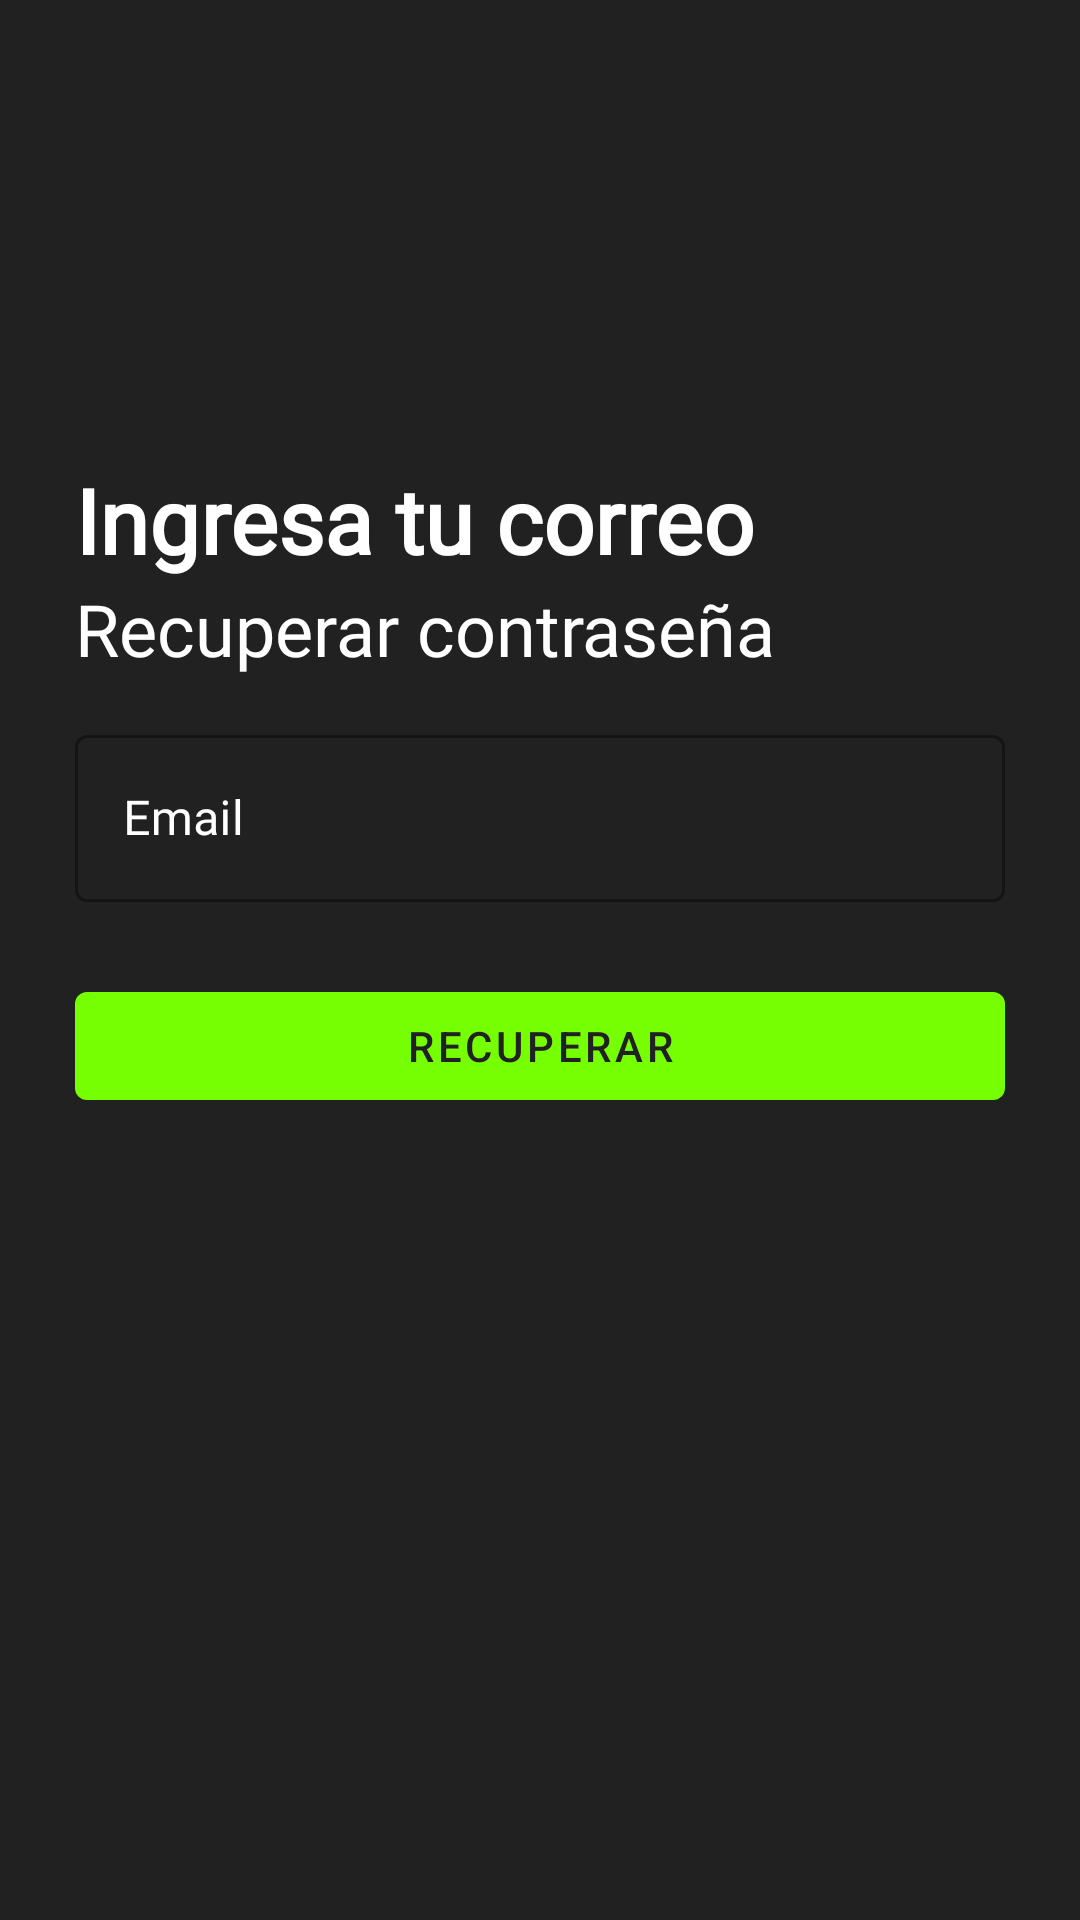

The Android layout XML behind this screen, and the referenced resources:
<!-- AndroidManifest.xml: application theme AppTheme -->
<!-- res/layout/activity_forgot_password.xml -->
<?xml version="1.0" encoding="utf-8"?>
<LinearLayout xmlns:android="http://schemas.android.com/apk/res/android"
    xmlns:app="http://schemas.android.com/apk/res-auto"
    xmlns:tools="http://schemas.android.com/tools"
    android:layout_width="match_parent"
    android:layout_height="match_parent"
    android:padding="25dp"
    android:orientation="vertical"
    android:background="@color/background"
    tools:context=".ForgotPassword">

    <ImageView
        android:id="@+id/loginImageView"
        android:layout_width="100dp"
        android:layout_height="100dp"
        android:src="@drawable/androidtransparente"
        android:transitionName="logoImageTrans"
        android:layout_gravity="center"/>

    <TextView
        android:textColor="@color/white"
        android:id="@+id/bienvenidoLabel"
        android:layout_width="wrap_content"
        android:layout_height="wrap_content"
        android:fontFamily="@font/abel"
        android:text="Ingresa tu correo"
        android:layout_marginTop="28dp"
        android:textSize="30sp"
        android:textStyle="bold"
        android:transitionName="textTrans"/>

    <TextView
        android:textColor="@color/white"
        android:id="@+id/continuarLabel"
        android:layout_width="wrap_content"
        android:layout_height="wrap_content"
        android:text="Recuperar contraseña"
        android:textSize="24sp"
        android:fontFamily="@font/abel"
        android:transitionName="iniciaSesionTextTrans"/>

    <LinearLayout
        android:layout_width="match_parent"
        android:layout_height="wrap_content"
        android:layout_marginTop="14dp"
        android:layout_marginBottom="14dp"
        android:orientation="vertical">
        <com.google.android.material.textfield.TextInputLayout
            android:layout_width="match_parent"
            android:layout_height="wrap_content"
            android:layout_marginBottom="12dp"
            android:id="@+id/usuarioTextField"
            android:transitionName="emailInputTextTrans"
            android:hint="Email"
            android:textColorHint="@color/white"
            style="@style/Widget.MaterialComponents.TextInputLayout.OutlinedBox">
            <com.google.android.material.textfield.TextInputEditText
                android:id="@+id/emailEditText"
                android:layout_width="match_parent"
                android:layout_height="wrap_content"
                android:fontFamily="@font/abel"/>
        </com.google.android.material.textfield.TextInputLayout>





        <com.google.android.material.button.MaterialButton
            android:id="@+id/recuperarBoton"
            android:layout_width="match_parent"
            android:layout_height="wrap_content"
            android:text="RECUPERAR"
            android:textColor="@color/background"
            android:layout_marginTop="12dp"
            android:transitionName="buttonSignInTrans"/>





    </LinearLayout>


</LinearLayout>
<!-- resources referenced by this layout -->
<resources>
  <color name="background">#212121</color>
  <color name="white">#ffffff</color>
  <style name="AppTheme" parent="Theme.MaterialComponents.Light.NoActionBar">
          
          <item name="colorPrimary">@color/colorPrimary</item>
          <item name="colorPrimaryDark">@color/colorPrimaryDark</item>
          <item name="colorAccent">@color/colorAccent</item>
  
          <item name="android:windowContentTransitions">true</item>
  
      </style>
  <color name="colorPrimary">#76ff03</color>
  <color name="colorPrimaryDark">#32cb00</color>
  <color name="colorAccent">#b0ff57</color>
</resources>
